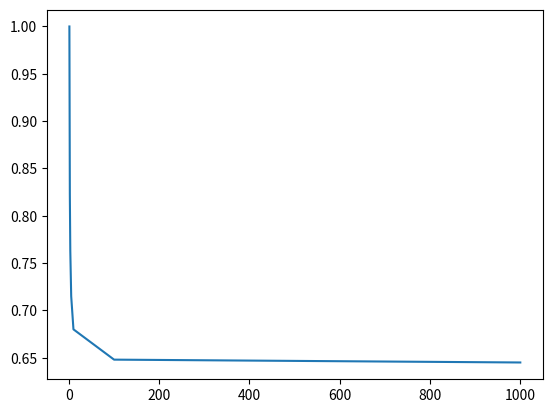
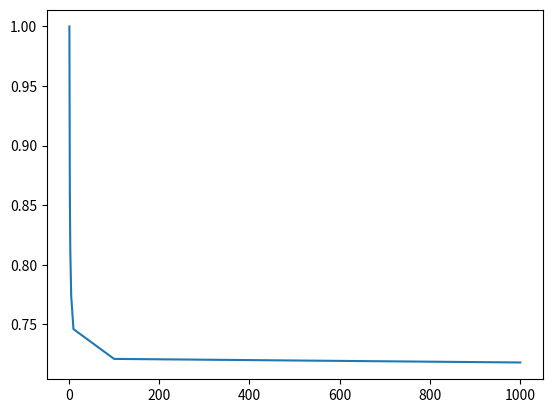
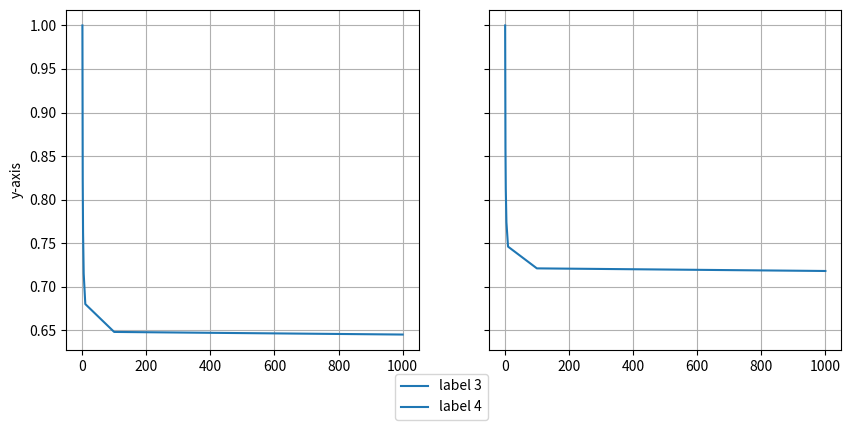

These figures' Python source, in order:
x = [1, 2, 3, 5, 10, 100, 1000]
y1 = [1, 0.822, 0.763, 0.715, 0.680, 0.648, 0.645]
y2 = [1, 0.859, 0.812, 0.774, 0.746, 0.721, 0.718]

import matplotlib.pyplot as plt
from matplotlib.transforms import BlendedGenericTransform

# mode 01 from one case
fig1 = plt.figure()
ax1 = fig1.add_subplot(111)
line1, = ax1.plot(x, y1, label='mode 01')
# mode 01 from other case
fig2 = plt.figure()
ax2 = fig2.add_subplot(111)
line2, = ax2.plot(x, y2, label='mode 01')

# Create new figure and two subplots, sharing both axes
fig3, (ax3, ax4) = plt.subplots(1, 2, sharey=True, sharex=True, figsize=(10, 5))

# Plot data from fig1 and fig2
line3, = ax3.plot(line1.get_data()[0], line1.get_data()[1])
line4, = ax4.plot(line2.get_data()[0], line2.get_data()[1])
# If possible (easy access to plotting data) use
# ax3.plot(x, y1)
# ax4.lpot(x, y2)

ax3.set_ylabel('y-axis')
ax3.grid(True)
ax4.grid(True)

# Add legend
fig3.legend((line3, line4),
            ('label 3', 'label 4'),
            loc='upper center',
            bbox_to_anchor=[0.5, -0.05],
            bbox_transform=BlendedGenericTransform(fig3.transFigure, ax3.transAxes))
# Make space for the legend beneath the subplots
plt.subplots_adjust(bottom=0.2)
# Show only fig3
fig3.show()
